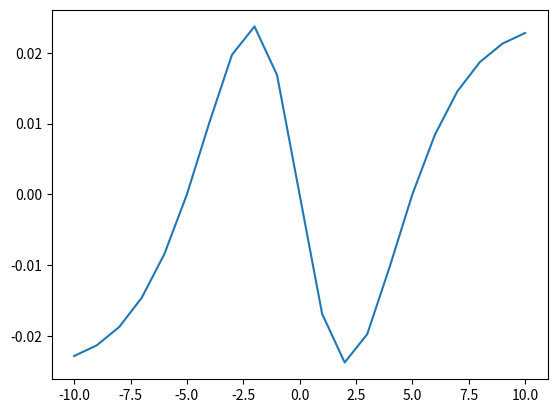

Python code for this plot:
import math
import matplotlib.pyplot as plt
def txy(G,nu,b,x,y):
    D=G*b/(2*math.pi*(1-nu))
    return  D*x*((x*x-y*y)/(x*x+y*y)**2)
x=[]
f=[]    
G=200
nu=0.33
b=0.1
y=10
for xx in range(-10,11):
    x.append(xx)
    f.append(b*txy(G,nu,b,xx,5))
#print(txy(G,nu,b,x,5))
for i in range(len(x)):
    print(str(x[i])+ ""+str(f[i]))
plt.plot(x,f)
plt.show().animate
